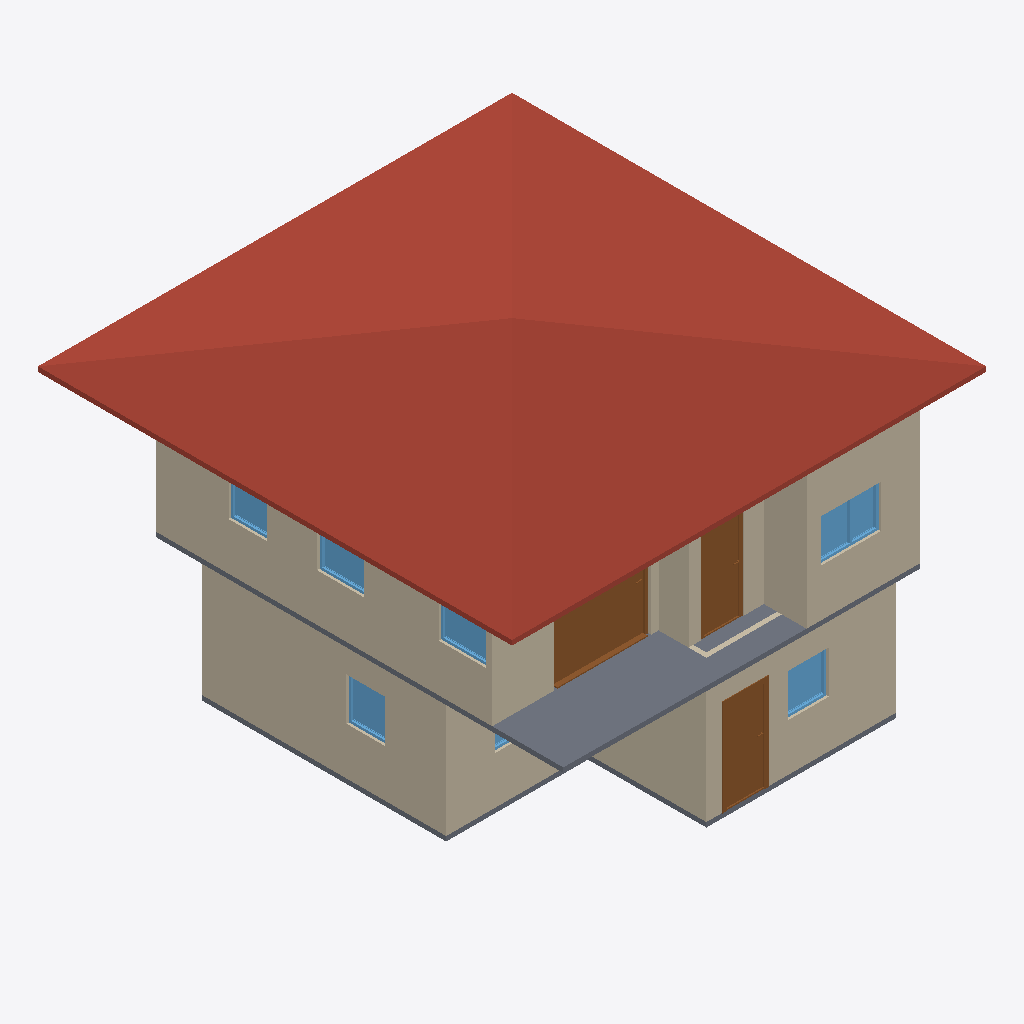
Isometric view of an IFC building model (IFC-SPF (STEP), schema IFC4, length unit metre), seen from the south-west, elements coloured by IFC class: 10 walls (beige), 7 windows (light blue), 5 slabs (grey), 3 doors (brown), 1 roof (red-brown).
Extent 10.0 m × 10.0 m × 7.1 m (x, y, z). Storeys (3): GF at 0.00 m; 2F at 3.00 m; Roof at 6.00 m. Elements (53): 27 IfcWall, 10 IfcDoor, 9 IfcWindow, 6 IfcSlab, 1 IfcRoof.

HEADER;
FILE_DESCRIPTION(('ViewDefinition[DesignTransferView]'),'2;1');
FILE_NAME('s03-activity.ifc','2026-10-05T16:13:32+08:00',(''),(''),'IfcOpenShell 0.8.5-post1','Bonsai 0.8.5-post1','Nobody');
FILE_SCHEMA(('IFC4'));
ENDSEC;
DATA;
#1=IFCPROJECT('2FsR8ciyP6pQUAYjxSIiS2',$,'My Project',$,$,$,$,(#10,#22),#5);
#27=IFCSITE('2C1BTEQRTA8weAiYP1MiRT',$,'My Site',$,$,#50,$,$,$,$,$,$,$,$);
#33=IFCBUILDING('1N2C0uFoz7YAQs_8VS3F2v',$,'My Building',$,$,#56,$,$,$,$,$,$);
#39=IFCBUILDINGSTOREY('0gFWUjrVL2Kf6LOutHogGJ',$,'2F',$,$,#12688,$,$,$,$);
#63=IFCBUILDINGSTOREY('0tchqY4LL8aOTXimtTm6Jp',$,'GF',$,$,#79,$,$,$,$);
#12662=IFCBUILDINGSTOREY('2RhtDpH7XCGQUKuhbzEfO8',$,'Roof',$,$,#12683,$,$,$,$);
#12881=IFCROOF('3VT1NlyJL4GvHK2UQoCi70',$,'Roof',$,$,#12907,#12890,$,$);
#487=IFCWALL('1FGSSmP7vEvxTqUxexO1hv',$,'Wall',$,$,#762,#493,$,$);
#7567=IFCWALL('0YgJqaT$rCEB7$FbCPJX8h',$,'Wall',$,$,#12733,#7573,$,$);
#8114=IFCSLAB('0VXKGwX5z3hf_IA2NGmEAk',$,'Slab',$,$,#12753,#8128,$,$);
#207=IFCWALL('04vI_Yj8r4wA3TB8adMXf6',$,'Wall',$,$,#1419,#215,$,$);
#7442=IFCWALL('2nucDomXj06uZ_e7EVfWwL',$,'Wall',$,$,#12708,#7448,$,$);
#537=IFCWALL('2$MWarPy5FFgUhpJRg_Exs',$,'Wall',$,$,#826,#543,$,$);
#512=IFCWALL('35Ur8QfML5dg$zz0$KqHgI',$,'Wall',$,$,#794,#518,$,$);
#12304=IFCDOOR('04lJ80vpnC7e84qR2wf7pY',$,'Door',$,$,#12483,#12313,$,2.0,2.0568182468414307,$,.SLIDING_TO_RIGHT.,$);
#7417=IFCWALL('2tK6hEzD5CkBLwxbESq5f2',$,'Wall',$,$,#12703,#7423,$,$);
#7592=IFCWALL('3S5mMAo5n06BSeg5IRBQJd',$,'Wall',$,$,#12738,#7598,$,$);
#1705=IFCDOOR('1YF5$EJN18HekzMV6a8ju2',$,'Door',$,$,#3986,#1714,$,2.0,0.8999999761581421,$,.SINGLE_SWING_LEFT.,$);
#10203=IFCDOOR('2prvvM4zfEIg3UIH2kGxQa',$,'Door',$,$,#10451,#10212,$,2.0,0.8999999761581421,$,.SINGLE_SWING_LEFT.,$);
#1481=IFCSLAB('0R3eC1Xa5CDAR8TunlkNSl',$,'Slab',$,$,#1489,#1496,$,$);
#7392=IFCWALL('08JIncBQnCcB3Ag2TeOMAm',$,'Wall',$,$,#12748,#7398,$,$);
#11974=IFCWINDOW('2a_IL_fgHDef3AtEYKeBeN',$,'Window',$,$,#12201,#11983,$,0.8999999761581421,1.25490403175354,$,.DOUBLE_PANEL_VERTICAL.,$);
#7617=IFCWALL('1HXbFlkaf9agvvyOYiVldU',$,'Wall',$,$,#12743,#7623,$,$);
#4762=IFCWINDOW('2iw6suveL0TQquItH64MEl',$,'Window',$,$,#6300,#4772,$,0.8999999761581421,0.8600000143051147,$,.SINGLE_PANEL.,$);
#5496=IFCWINDOW('2XmunU1GXFv9vJGaTQERHp',$,'Window',$,$,#5788,#5506,$,0.8999999761581421,0.8054691553115845,$,.SINGLE_PANEL.,$);
#10998=IFCWINDOW('37uN8dcjb1Fx9SUjcFmB_L',$,'Window',$,$,#11294,#11006,$,0.8999999761581421,0.9993265867233276,$,.SINGLE_PANEL.,$);
#10933=IFCWINDOW('2k7JHqMHX6AvBocKKwTKPz',$,'Window',$,$,#11279,#10942,$,0.8999999761581421,0.9993265867233276,$,.SINGLE_PANEL.,$);
#11295=IFCWINDOW('3AKUyVRPnBJv8R5uBmLu4O',$,'Window',$,$,#11681,#11304,$,0.8999999761581421,0.8112772703170776,$,.SINGLE_PANEL.,$);
#6884=IFCSLAB('0SSeyH_$XAigRN_Shr$yv6',$,'Slab',$,$,#12698,#6898,$,$);
#12484=IFCSLAB('371A3NBmzCbPjcDaLptDWi',$,'Slab',$,$,#12778,#12498,$,$);
#6138=IFCSLAB('2Hbz2jnQHAmQKnwRsF0YP5',$,'Slab',$,$,#12693,#6153,$,$);
#5018=IFCWINDOW('3eCBqfezf2_g9NClJHMu6K',$,'Window',$,$,#5276,#5028,$,0.8999999761581421,1.2047123908996582,$,.DOUBLE_PANEL_VERTICAL.,$);
ENDSEC;
